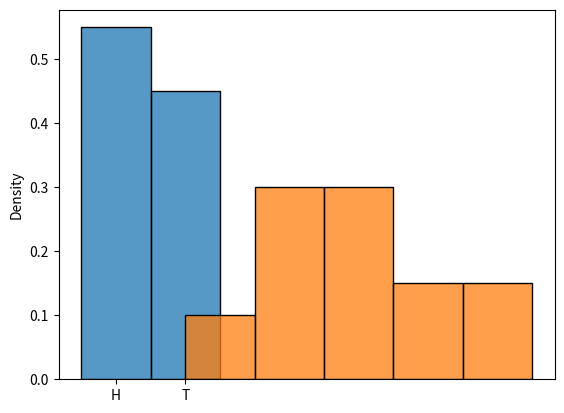
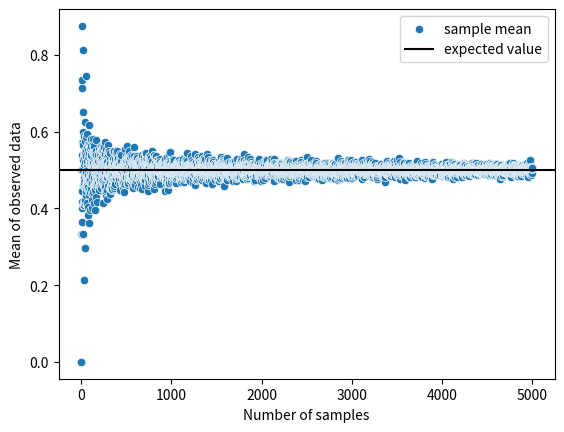
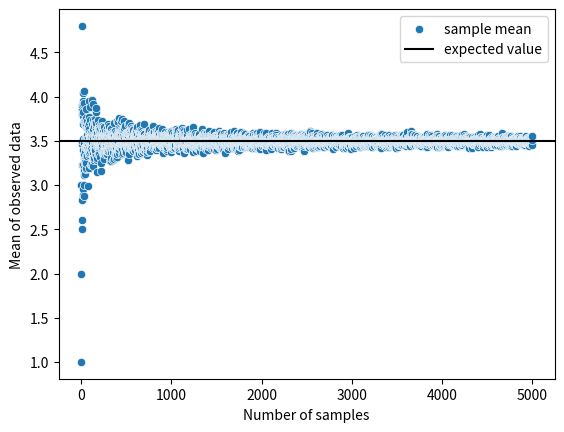
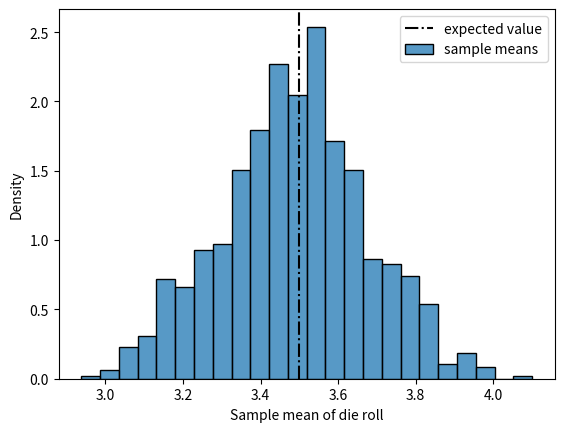
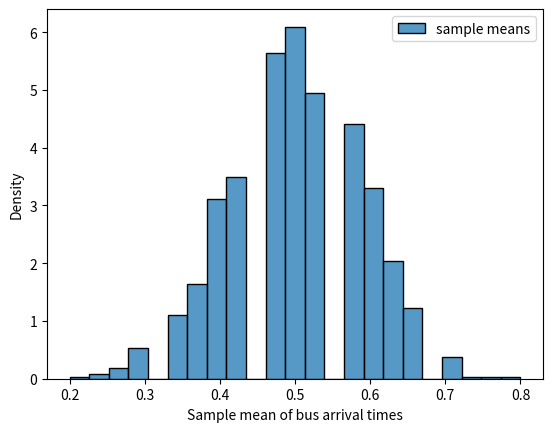

Here is the Python script that generated these plots, in order:
import random 
import pandas as pd
import seaborn as sns
import matplotlib.pyplot as plt

# coin toss
random.choice(['H', 'T'])

# die roll
random.choice([1, 2, 3, 4, 5, 6]) 

# bus is late anywhere from 0 to 10 minutes, uniform distribution
random.uniform(0, 10) 

# how is this different from random.choice([1, 2, 3, 4, 5, 6, 7, 8, 9, 10])?

flips = random.choices(['H', 'T'], k=20)
sns.histplot(flips, stat='density') # This is empirical distribution of simulated data

rolls = random.choices([1, 2, 3, 4, 5, 6], k=20)
sns.histplot(rolls, stat='density', bins=range(1,7))

# expected value is 1/2 (

flips = random.choices([1, 0], k=20)
sum(flips)/len(flips) # calculate sample mean

ks = range(1, 5001) 
# Number of samples drawn from uniform distribution, try 1 to 1000

all_means = []

for k in ks:
    flips = random.choices([1, 0], k=k)
    m = sum(flips)/len(flips) # calculate sample mean
    all_means.append(m) # save sample mean

fig, ax = plt.subplots(1)
sns.scatterplot(x=ks, y=all_means, label='sample mean')
ax.set_xlabel('Number of samples')
ax.set_ylabel('Mean of observed data')
ax.axhline(0.5, color='k', label='expected value')
ax.legend()

# expected value is 3.5

rolls = random.choices([1, 2, 3, 4, 5, 6], k=20)
sum(rolls)/len(rolls) # calculate sample mean

ks = range(1, 5001) 
# Number of samples drawn from uniform distribution, try 1 to 1000

all_means = []

for k in ks:
    rolls = random.choices([1, 2, 3, 4, 5, 6], k=k)
    m = sum(rolls)/len(rolls) # calculate sample mean
    all_means.append(m) # save sample mean

fig, ax = plt.subplots(1)
sns.scatterplot(x=ks, y=all_means, label='sample mean')
ax.set_xlabel('Number of samples')
ax.set_ylabel('Mean of observed data')
ax.axhline(3.5, color='k', label='expected value')
ax.legend()

num_experiment = 1000 # number of times you repeat the experiment

num_rolls_per_expt = 80 # number of samples you draw from uniform distribution
#num_rolls_per_expt = 20
#num_rolls_per_expt = 80
#num_rolls_per_expt = 320

all_means = []


for roll in range(num_experiment): 
    rolls = random.choices([1, 2, 3, 4, 5, 6], k=num_rolls_per_expt) 
    m = sum(rolls)/len(rolls) # calulate sample mean
    all_means.append(m)

fig, ax = plt.subplots(1)
sns.histplot(all_means, label='sample means', stat='density')
ax.set_xlabel('Sample mean of die roll')
ax.axvline(3.5, label='expected value', color='k', linestyle='-.')
ax.legend()

print('num_experiment:', num_experiment)
print('num_rolls_per_expt:', num_rolls_per_expt)
print('mean of sample means:', pd.DataFrame(all_means).mean()[0])
print('standard deviation of sample means:', pd.DataFrame(all_means).std()[0])

num_experiment = 1000  # number of times you repeat the experiment

num_flips_per_expt = 30 # number of samples you draw from uniform distribution
#num_buses_per_expt = 20
#num_buses_per_expt = 80
#num_buses_per_expt = 320

all_means = []

for measurement in range(num_experiment):
    flip = random.choices([1, 0], k=num_flips_per_expt) 
    m = sum(flip)/len(flip) # calulate sample mean
    all_means.append(m)

fig, ax = plt.subplots(1)
sns.histplot(all_means, label='sample means', stat='density')
ax.set_xlabel('Sample mean of bus arrival times')
ax.legend()

print('num_experiment:', num_experiment)
print('num_flips_per_expt:', num_flips_per_expt)
print('mean of sample means:', pd.DataFrame(all_means).mean()[0])
print('standard deviation of sample means:', pd.DataFrame(all_means).std()[0])